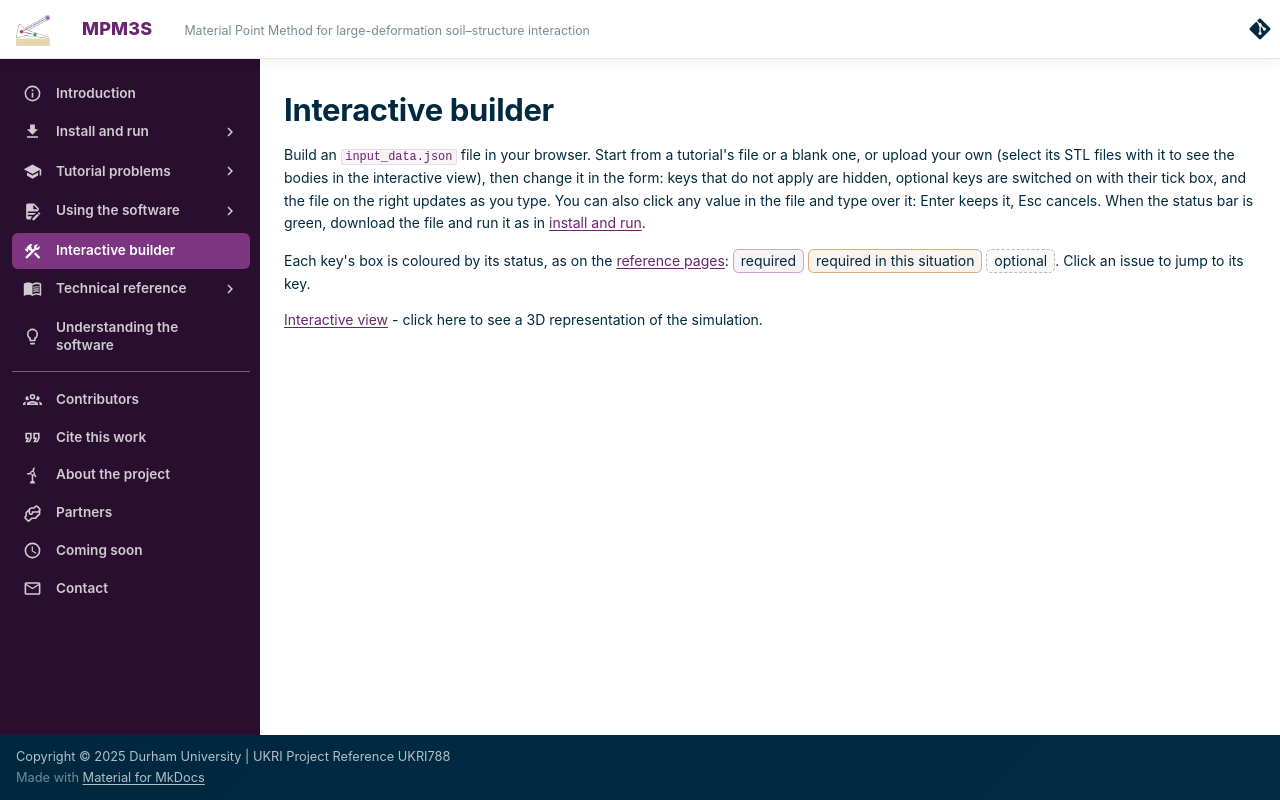

repository: MPM3S/MPM3S.github.io · page: docs/UsingTheSoftware/input_builder/index.html · generator: mkdocs

---
hide:
  - toc
---

# Interactive builder

Build an `input_data.json` file in your browser. Start from a tutorial's file or a blank one, or upload your own (select its STL files with it to see the bodies in the interactive view), then change it in the form: keys that do not apply are hidden, optional keys are switched on with their tick box, and the file on the right updates as you type. You can also click any value in the file and type over it: Enter keeps it, Esc cancels. When the status bar is green, download the file and run it as in [install and run](../GettingStarted/install_and_run.md).

Each key's box is coloured by its status, as on the [reference pages](InputFormat/index.md#how-to-read-these-pages): <span class="ib-legend ib-st-R">required</span> <span class="ib-legend ib-st-C">required in this situation</span> <span class="ib-legend ib-st-O">optional</span>. Click an issue to jump to its key.

[Interactive view](#interactive-view) - click here to see a 3D representation of the simulation.

<link rel="stylesheet" href="../../../stylesheets/input_builder.css">
<link rel="stylesheet" href="../../../stylesheets/run_viewer.css">

<div id="input-builder"></div>

<script src="../../../javascripts/input_builder_templates.js"></script>
<script src="../../../javascripts/input_builder_notes.js"></script>
<script src="../../../javascripts/input_builder.js"></script>
<script type="importmap">{"imports": {"three": "https://cdn.jsdelivr.net/npm/three@0.170.0/build/three.module.min.js", "three/addons/": "https://cdn.jsdelivr.net/npm/three@0.170.0/examples/jsm/"}}</script>
<script type="module" src="../../../javascripts/run_viewer/run_viewer.js"></script>
